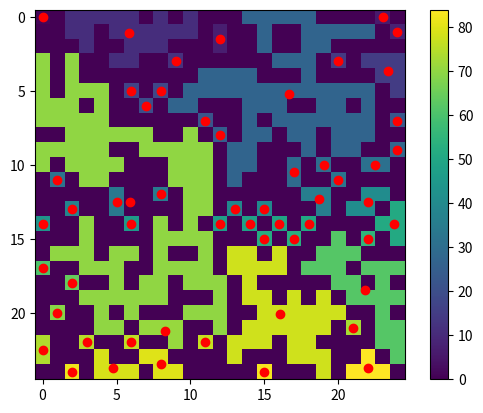

Python code for this plot:
# %%
import numpy as np
import matplotlib.pyplot as plt


def HK_cluster(ref_grid, dim):
    """
        Uses the Hoshen-Kopelman algorithm to idnetify clusters

        Parameters
        ----------
        grid : `array`
            the 2d array containing the board states
        dim : `int`
            the dimension of the board

        Returns
        -------
        grid : `array`
            a 2d-array containing labelled clusters (Note: clusters are matched through roots,
            so they may not directly show the correct number in this array.
            Run `match_labels(...)` to fix).
        labels : `array`
            a 1d-array containing the root of each index. Reduces time waste from doubling-back.
    """
    largest_label = 0
    grid = np.zeros((dim, dim), dtype=int)
    labels = np.arange(dim*dim)

    # perform raster scan
    for row in range(dim):
        for col in range(dim):
            if ref_grid[row][col] == 1:
                try:
                    left = grid[row-1][col]
                except TypeError:
                    left = 0
                try:
                    above = grid[row][col-1]
                except TypeError:
                    above = 0
                if (left == 0) and (above == 0):
                    largest_label += 1
                    grid[row][col] = largest_label
                elif (left != 0) and (above == 0):
                    grid[row][col] = find(left, labels)
                elif (left == 0) and (above != 0):
                    grid[row][col] = find(above, labels)
                else:
                    labels = union(left, above, labels)
                    grid[row][col] = find(left, labels)

    return grid, labels[:largest_label+1]


def find(value, labels):
    """
        Finds the root of the current cell

        Parameters
        ----------
        value : `int`
            the cluster index of the cell
        labels : `array`
            a 1d-array containing the root of each index

        Returns
        -------
        root : `int`
            the root index of the current cell. Ensures clusters are matched properly
    """
    if labels[value] != value:
        return find(labels[value], labels)
    return labels[value]


def union(cell_l, cell_a, labels):
    """
        Updates the root of a cluster to bind two clusters

        Parameters
        ----------
        cell_l : `int`
            the cluster index of the left cell
        cell_a : `int`
            the cluster index of the above cell
        labels : `array`
            a 1d-array containing the root of each index

        Returns
        -------
        labels : `array`
            the updated labels array where the left cluster's root has been updated to the above
            cluster's root
    """
    labels[cell_l] = find(cell_a, labels)
    return labels


def match_labels(grid, labels, dim):
    """
        Matches all cluster labels to their root grid. Improves cluster processing

        Parameters
        ----------
        grid : `array`
            the 2d-array containing cluster labels
        labels : `array`
            a 1d-array containing the root of each cluster index
        dim : `int`
            the dimension of the grid

        Returns
        -------
        grid : `array`
            the grid, updated so all cells in a cluster show the root for easy processing
    """
    for row in range(dim):
        for col in range(dim):
            grid[row][col] = find(grid[row][col], labels)
    return grid


def find_centre(cl_idx, grid, dim):
    """
        Locates all cells within a cluster and then finds centre using mean.
        Requires clusters to have been matched using `match_labels(...)`

        Parameters
        ----------
        cl_idx : `int`
            the root index of the cluster of interest
        grid : `array`
            the 2d-array of cluster labels
        dim : `int`
            the dimension of the grid

        Returns
        -------
        centre : `array`
            a 1d-array of form `[x_avg, y_avg]` pointing to the centre of the cluster
        cells : `array`
            a 2d-array of form `[[x1, y1], [x2,y2], ...]` containing the coordinates
            of all cells in the cluster
    """
    cells = []
    for row in range(dim):
        for col in range(dim):
            if grid[row][col] == cl_idx:
                cells.append([col, row])
    centre = np.mean(cells, axis=0)
    return centre, cells


def locate_centres(cl_inds, grid, dim):
    """
        Locates centres of all clusters in grid using `find_centre(...)`

        Parameters
        ----------
        cl_inds : `array`
            an array containing the root clutster index of all clusters.
            Should not include `0`
        grid : `array`
            the 2d-array of cluster labels
        dim : `int`
            the dimension of the grid

        Returns
        -------
        centres : `array`
            a 2d-array of the locations of all cluster centres of form `[[x1, y1], [x2, y2], ...]`
        clusters : `array`
            a 3d-array of all the cells coordinates in all clusters
            of form `[cluster no.][cell number][0:x||1:y]`
    """
    centres = []
    clusters = []
    for cl_idx in cl_inds:
        centre, cluster = find_centre(cl_idx, grid, dim)
        centres.append(centre)
        clusters.append(cluster)
    return (np.array(centres), clusters)


def compute_radius(cells, centre):
    """
        Computes the square-root of the mean square distance of each cell from the centre,
        providing a value of the "radius" of the cluster.

        Parameters
        ----------
        cells : `array`
            a 2d-array containing the coordinate positions of all cells within the cluster
        centre : `array`
            a 1d-array contianing the coordinates of the cluster centre, of form `[x, y]`

        Returns
        -------
        RMS_radius : `float`
            the RMS "radius" of the cluster
    """
    sq_diff = 0
    N = len(cells)
    for cell in cells:
        vdiff = cell - centre
        sq_diff += np.sum((vdiff)**2)
    RMS_radius = np.sqrt(sq_diff/N)
    return RMS_radius


# for debugging and testing. Also shows running order
if __name__ == "__main__":
    # ### TESTING VARS ### #
    dim = 25
    test_grid = np.random.choice([0, 1, 2], size=(dim, dim), p=[0.5, 0.49, 0.01])
    # #################### #

    # run HK clustering algorithm to find clusters
    tlabel, tlabels = HK_cluster(test_grid, dim)

    # match all cluster labels to root
    tlabel = match_labels(tlabel, tlabels, dim)

    # visualisation for debugging
    plt.imshow(tlabel)
    plt.colorbar()

    # finds all cluster indecies
    clusters = np.unique(tlabel)[1:]
    # locates all cluster centres and the cells within each cluster
    centres, clusters = locate_centres(clusters, tlabel, dim)

    # plots the centres of each cluster for debugging
    plt.scatter(*centres.T, marker="o", color="red")

    # computes the "radius" of each cluster
    radii = []
    for i, centre in enumerate(centres):
        radii.append(compute_radius(clusters[i], centre))

# %%
